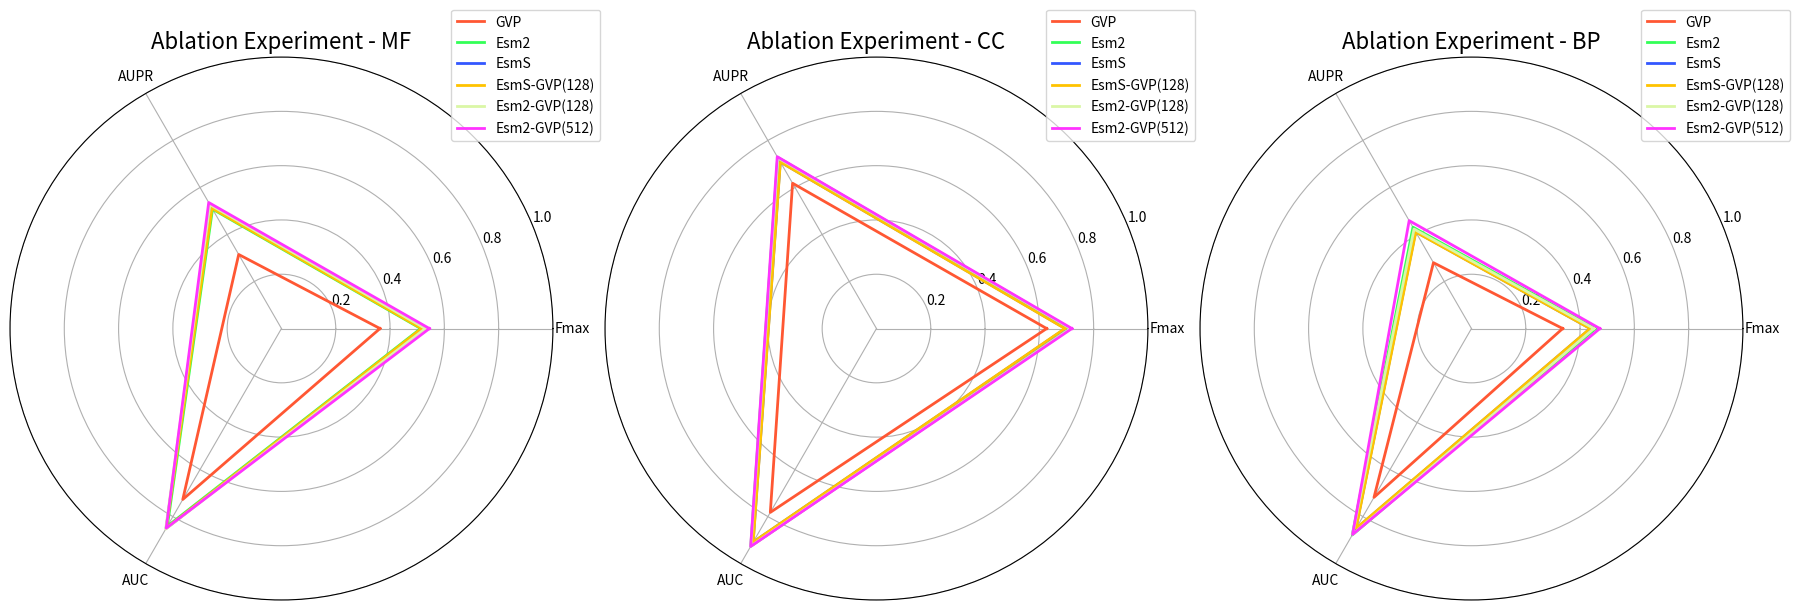

This figure's Python source:
import numpy as np
import matplotlib.pyplot as plt

# 方法列表
methods = [
    'GVP', 'Esm2', 'EsmS',
    'EsmS-GVP(128)', 'Esm2-GVP(128)', 'Esm2-GVP(512)'
]

# 每个方法的指标值
mf_values = [
    [0.363, 0.315, 0.727],
    [0.513, 0.508, 0.841],
    [0.524, 0.520, 0.850],
    [0.516, 0.512, 0.848],
    [0.530, 0.527, 0.853],
    [0.545, 0.536, 0.849]
]

cc_values = [
    [0.627, 0.618, 0.782],
    [0.714, 0.728, 0.926],
    [0.696, 0.709, 0.909],
    [0.694, 0.708, 0.908],
    [0.715, 0.726, 0.925],
    [0.720, 0.731, 0.927]
]

bp_values = [
    [0.336, 0.280, 0.718],
    [0.458, 0.431, 0.878],
    [0.438, 0.412, 0.853],
    [0.437, 0.410, 0.850],
    [0.451, 0.423, 0.875],
    [0.473, 0.459, 0.876]
]

# 指标名称
labels = ['Fmax', 'AUPR', 'AUC']

# 高对比度颜色列表
colors = ['#FF5733', '#33FF57', '#3357FF', '#FFC300', '#DAF7A6', '#FF33FF']

# 创建雷达图
num_vars = len(labels)
angles = np.linspace(0, 2 * np.pi, num_vars, endpoint=False).tolist()
angles += angles[:1]  # 确保闭合

# 绘图
fig, axs = plt.subplots(1, 3, figsize=(18, 6), subplot_kw=dict(polar=True))

# MF 雷达图
for i, method in enumerate(methods):
    values = mf_values[i] + [mf_values[i][0]]  # 闭合
    axs[0].plot(angles, values, color=colors[i], linewidth=2, linestyle='solid', label=method)

axs[0].set_title('Ablation Experiment - MF', fontsize=16)
axs[0].set_xticks(angles[:-1])
axs[0].set_xticklabels(labels)
axs[0].set_ylim(0, 1)  # 根据数据调整 y 轴范围
axs[0].legend(methods, bbox_to_anchor=(1.1, 1.1))

# CC 雷达图
for i, method in enumerate(methods):
    values = cc_values[i] + [cc_values[i][0]]  # 闭合
    axs[1].plot(angles, values, color=colors[i], linewidth=2, linestyle='solid', label=method)

axs[1].set_title('Ablation Experiment - CC', fontsize=16)
axs[1].set_xticks(angles[:-1])
axs[1].set_xticklabels(labels)
axs[1].set_ylim(0, 1)  # 根据数据调整 y 轴范围
axs[1].legend(methods, bbox_to_anchor=(1.1, 1.1))

# BP 雷达图
for i, method in enumerate(methods):
    values = bp_values[i] + [bp_values[i][0]]  # 闭合
    axs[2].plot(angles, values, color=colors[i], linewidth=2, linestyle='solid', label=method)

axs[2].set_title('Ablation Experiment - BP', fontsize=16)
axs[2].set_xticks(angles[:-1])
axs[2].set_xticklabels(labels)
axs[2].set_ylim(0, 1)  # 根据数据调整 y 轴范围
axs[2].legend(methods, bbox_to_anchor=(1.1, 1.1))

# 显示图形
plt.tight_layout()
plt.savefig('table6.png', bbox_inches='tight',dpi=300)
plt.show()
